Labelled photos from "USCS-Dataset", an image-classification folder in Rujiyuan/USCS-Dataset. The possible labels are: attack, defense, defensive, encirclement, maneuver, offensive.

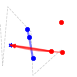
Label: defensive

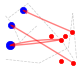
Label: offensive

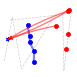
Label: defense

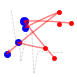
Label: attack

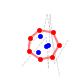
Label: encirclement

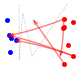
Label: maneuver
